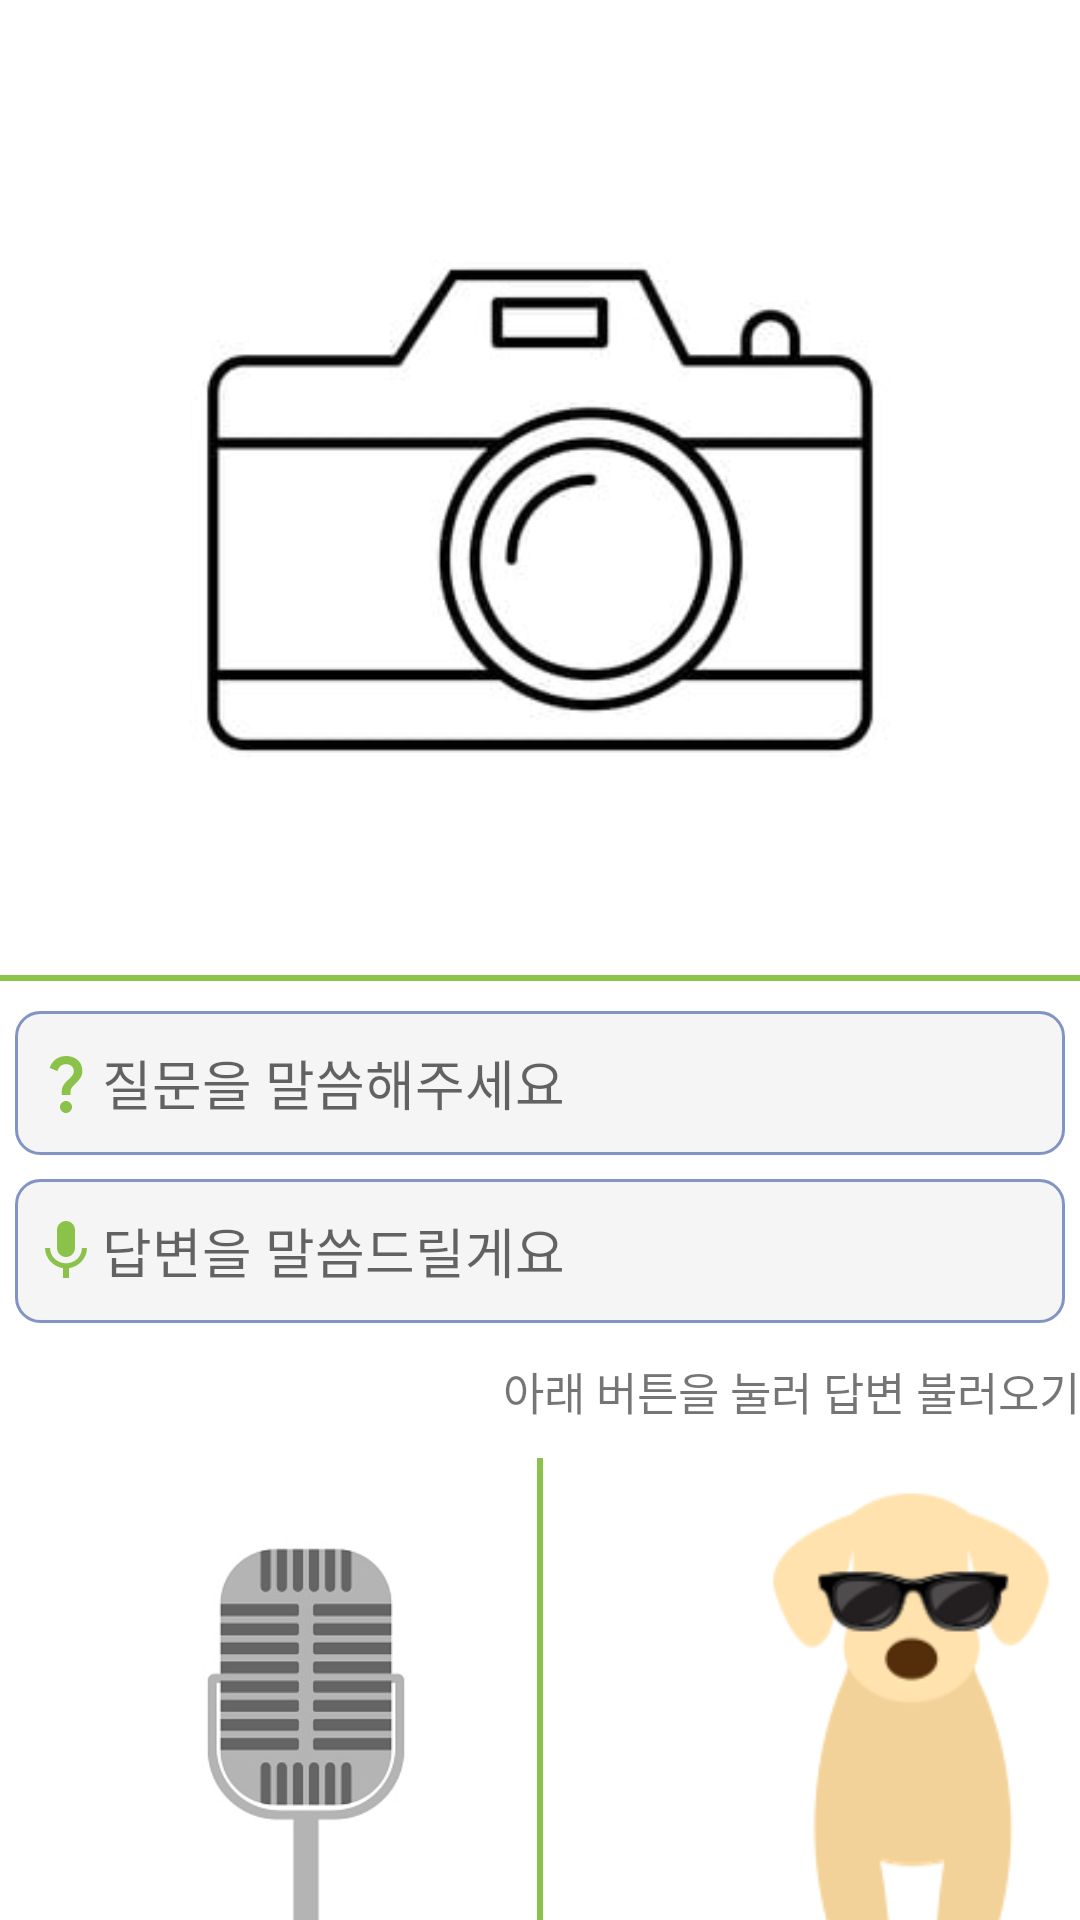

The Android layout XML behind this screen, and the referenced resources:
<!-- AndroidManifest.xml: application theme Theme.KDigitalAICompetition -->
<!-- res/layout/activity_main.xml -->
<?xml version="1.0" encoding="utf-8"?>
<androidx.constraintlayout.widget.ConstraintLayout xmlns:android="http://schemas.android.com/apk/res/android"
    xmlns:app="http://schemas.android.com/apk/res-auto"
    xmlns:tools="http://schemas.android.com/tools"
    android:layout_width="match_parent"
    android:layout_height="match_parent"
    tools:context=".MainActivity">

    <ImageView
        android:id="@+id/imageView"
        android:layout_width="300dp"
        android:layout_height="300dp"
        android:layout_marginTop="20dp"
        android:background="@drawable/camera"
        app:layout_constraintEnd_toEndOf="parent"
        app:layout_constraintStart_toStartOf="parent"
        app:layout_constraintTop_toTopOf="parent" />

    <View
        android:id="@+id/divider"
        android:layout_width="match_parent"
        android:layout_height="2dp"
        android:layout_marginTop="5dp"
        android:background="@color/main"
        app:layout_constraintEnd_toEndOf="parent"
        app:layout_constraintHorizontal_bias="0.0"
        app:layout_constraintStart_toStartOf="parent"
        app:layout_constraintTop_toBottomOf="@+id/imageView" />

    <androidx.appcompat.widget.AppCompatImageView
        android:id="@+id/getTextAndSpeechView"
        android:layout_width="204dp"
        android:layout_height="200dp"
        android:layout_marginTop="45dp"
        android:src="@drawable/dog"
        app:layout_constraintEnd_toEndOf="parent"
        app:layout_constraintHorizontal_bias="0.0"
        app:layout_constraintStart_toEndOf="@+id/recordView"
        app:layout_constraintTop_toBottomOf="@+id/answerTextView" />

    <androidx.appcompat.widget.AppCompatEditText
        android:id="@+id/questionEditText"
        android:layout_width="0dp"
        android:layout_height="48dp"
        android:layout_marginStart="5dp"
        android:layout_marginTop="10dp"
        android:layout_marginEnd="5dp"
        android:background="@drawable/textview_background"
        android:drawableStart="@drawable/baseline_question_mark_24"
        android:focusable="true"
        android:focusableInTouchMode="true"
        android:hint="질문을 말씀해주세요"
        android:padding="5dp"
        app:layout_constraintEnd_toEndOf="parent"
        app:layout_constraintHorizontal_bias="0.0"
        app:layout_constraintStart_toStartOf="parent"
        app:layout_constraintTop_toBottomOf="@+id/divider" />

    <androidx.appcompat.widget.AppCompatEditText
        android:id="@+id/answerTextView"
        android:layout_width="0dp"
        android:layout_height="48dp"
        android:layout_marginStart="5dp"
        android:layout_marginTop="8dp"
        android:layout_marginEnd="5dp"
        android:background="@drawable/textview_background"
        android:drawableStart="@drawable/baseline_mic_24"
        android:focusable="false"
        android:focusableInTouchMode="false"
        android:hint="답변을 말씀드릴게요"
        android:padding="5dp"
        app:layout_constraintEnd_toEndOf="parent"
        app:layout_constraintHorizontal_bias="0.0"
        app:layout_constraintStart_toStartOf="parent"
        app:layout_constraintTop_toBottomOf="@+id/questionEditText" />

    <TextView
        android:id="@+id/getAnswerTextView"
        android:layout_width="wrap_content"
        android:layout_height="wrap_content"
        android:layout_marginLeft="5dp"
        android:text="아래 버튼을 눌러 답변 불러오기"
        android:textSize="15sp"
        app:layout_constraintBottom_toTopOf="@+id/getTextAndSpeechView"
        app:layout_constraintEnd_toEndOf="parent"
        app:layout_constraintTop_toBottomOf="@+id/answerTextView" />

    <androidx.appcompat.widget.AppCompatImageView
        android:id="@+id/recordView"
        android:layout_width="204dp"
        android:layout_height="200dp"
        android:layout_marginTop="45dp"
        android:src="@drawable/mic"
        app:layout_constraintStart_toStartOf="parent"
        app:layout_constraintTop_toBottomOf="@+id/answerTextView" />

    <View
        android:id="@+id/imageDivider"
        android:layout_width="2dp"
        android:layout_height="200dp"
        android:background="@color/main"
        android:layout_marginTop="45dp"
        app:layout_constraintEnd_toEndOf="parent"
        app:layout_constraintStart_toStartOf="parent"
        app:layout_constraintTop_toBottomOf="@+id/answerTextView" />

    <TextView
        android:id="@+id/tvState"
        android:layout_width="wrap_content"
        android:layout_height="wrap_content"
        android:layout_marginBottom="5dp"
        android:drawableStart="@drawable/baseline_check_24"
        android:text="상태 체크"
        app:layout_constraintBottom_toBottomOf="parent"
        app:layout_constraintEnd_toEndOf="parent"
        app:layout_constraintStart_toStartOf="parent"
        app:layout_constraintTop_toBottomOf="@+id/getTextAndSpeechView" />

</androidx.constraintlayout.widget.ConstraintLayout>
<!-- resources referenced by this layout -->
<resources>
  <color name="main">#8BC34A</color>
  <!-- drawable baseline_check_24 (drawable) -->
  <vector android:height="24dp" android:tint="#06F83F"
      android:viewportHeight="24" android:viewportWidth="24"
      android:width="24dp" xmlns:android="http://schemas.android.com/apk/res/android">
      <path android:fillColor="@android:color/white" android:pathData="M9,16.17L4.83,12l-1.42,1.41L9,19 21,7l-1.41,-1.41z"/>
  </vector>
  <!-- drawable baseline_mic_24 (drawable) -->
  <vector android:height="24dp" android:tint="@color/main"
      android:viewportHeight="24" android:viewportWidth="24"
      android:width="24dp" xmlns:android="http://schemas.android.com/apk/res/android">
      <path android:fillColor="@android:color/white" android:pathData="M12,14c1.66,0 2.99,-1.34 2.99,-3L15,5c0,-1.66 -1.34,-3 -3,-3S9,3.34 9,5v6c0,1.66 1.34,3 3,3zM17.3,11c0,3 -2.54,5.1 -5.3,5.1S6.7,14 6.7,11L5,11c0,3.41 2.72,6.23 6,6.72L11,21h2v-3.28c3.28,-0.48 6,-3.3 6,-6.72h-1.7z"/>
  </vector>
  <!-- drawable baseline_question_mark_24 (drawable) -->
  <vector android:height="24dp" android:tint="@color/main"
      android:viewportHeight="24" android:viewportWidth="24"
      android:width="24dp" xmlns:android="http://schemas.android.com/apk/res/android">
      <path android:fillColor="@android:color/white" android:pathData="M11.07,12.85c0.77,-1.39 2.25,-2.21 3.11,-3.44c0.91,-1.29 0.4,-3.7 -2.18,-3.7c-1.69,0 -2.52,1.28 -2.87,2.34L6.54,6.96C7.25,4.83 9.18,3 11.99,3c2.35,0 3.96,1.07 4.78,2.41c0.7,1.15 1.11,3.3 0.03,4.9c-1.2,1.77 -2.35,2.31 -2.97,3.45c-0.25,0.46 -0.35,0.76 -0.35,2.24h-2.89C10.58,15.22 10.46,13.95 11.07,12.85zM14,20c0,1.1 -0.9,2 -2,2s-2,-0.9 -2,-2c0,-1.1 0.9,-2 2,-2S14,18.9 14,20z"/>
  </vector>
  <!-- drawable camera: jpg bitmap (drawable, 7925 bytes) -->
  <!-- drawable dog: png bitmap (drawable, 10603 bytes) -->
  <!-- drawable mic: png bitmap (drawable, 20645 bytes) -->
  <!-- drawable textview_background (drawable) -->
  <?xml version="1.0" encoding="utf-8"?>
  <layer-list xmlns:android="http://schemas.android.com/apk/res/android">
      <item>
          <shape android:shape="rectangle">
              <corners android:radius="8dp"/>
              <stroke android:width="1dp" android:color="@color/steel_blue"/>
              <solid android:color="@color/white_smoke"/>
          </shape>
      </item>
  
  </layer-list>
  <style name="Theme.KDigitalAICompetition" parent="Theme.MaterialComponents.DayNight.NoActionBar">
          
          <item name="colorPrimary">@color/second</item>
          <item name="colorPrimaryVariant">@color/second</item>
          <item name="colorOnPrimary">@color/white</item>
  
          
          <item name="android:statusBarColor">?attr/colorPrimaryVariant</item>
          
      </style>
  <color name="steel_blue">#8294C4</color>
  <color name="white_smoke">#F5F5F5</color>
  <color name="second">#CBECA6</color>
  <color name="white">#FFFFFFFF</color>
</resources>
